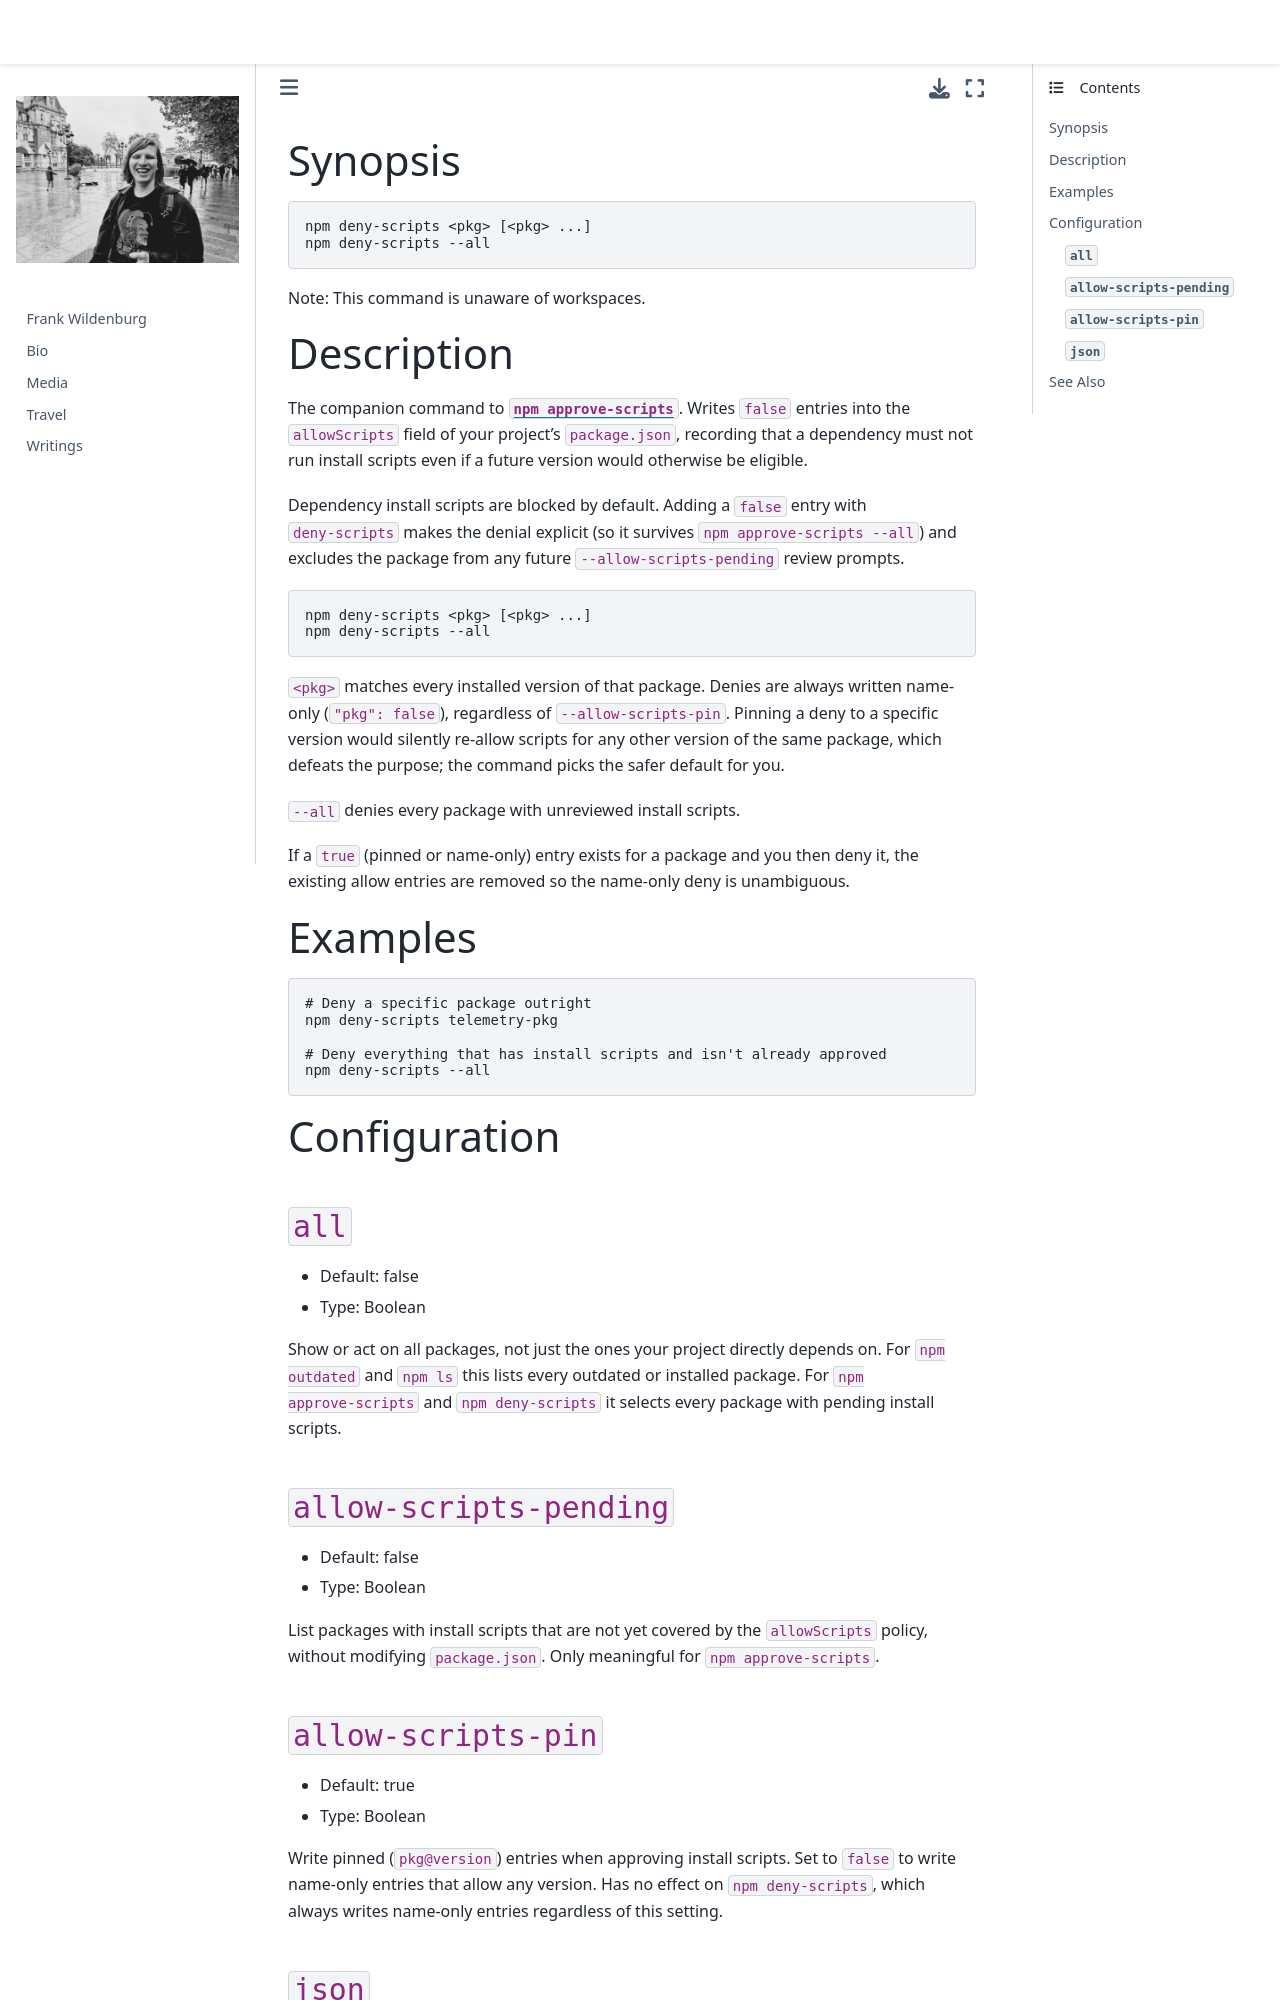

repository: frank-wildenburg/frank-wildenburg.github.io · page: node_modules/npm/docs/content/commands/npm-deny-scripts.html · generator: jekyll

---
title: npm-deny-scripts
section: 1
description: Deny install scripts for specific dependencies
---

### Synopsis

```bash
npm deny-scripts <pkg> [<pkg> ...]
npm deny-scripts --all
```

Note: This command is unaware of workspaces.

### Description

The companion command to [`npm approve-scripts`](/commands/npm-approve-scripts).
Writes `false` entries into the `allowScripts` field of your project's
`package.json`, recording that a dependency must not run install scripts
even if a future version would otherwise be eligible.

Dependency install scripts are blocked by default. Adding a `false`
entry with `deny-scripts` makes the denial explicit (so it survives
`npm approve-scripts --all`) and excludes the package from any future
`--allow-scripts-pending` review prompts.

```bash
npm deny-scripts <pkg> [<pkg> ...]
npm deny-scripts --all
```

`<pkg>` matches every installed version of that package. Denies are always
written name-only (`"pkg": false`), regardless of `--allow-scripts-pin`. Pinning a deny
to a specific version would silently re-allow scripts for any other version
of the same package, which defeats the purpose; the command picks the
safer default for you.

`--all` denies every package with unreviewed install scripts.

If a `true` (pinned or name-only) entry exists for a package and you then
deny it, the existing allow entries are removed so the name-only deny is
unambiguous.

### Examples

```bash
# Deny a specific package outright
npm deny-scripts telemetry-pkg

# Deny everything that has install scripts and isn't already approved
npm deny-scripts --all
```

### Configuration

#### `all`

* Default: false
* Type: Boolean

Show or act on all packages, not just the ones your project directly depends
on. For `npm outdated` and `npm ls` this lists every outdated or installed
package. For `npm approve-scripts` and `npm deny-scripts` it selects every
package with pending install scripts.



#### `allow-scripts-pending`

* Default: false
* Type: Boolean

List packages with install scripts that are not yet covered by the
`allowScripts` policy, without modifying `package.json`. Only meaningful for
`npm approve-scripts`.
